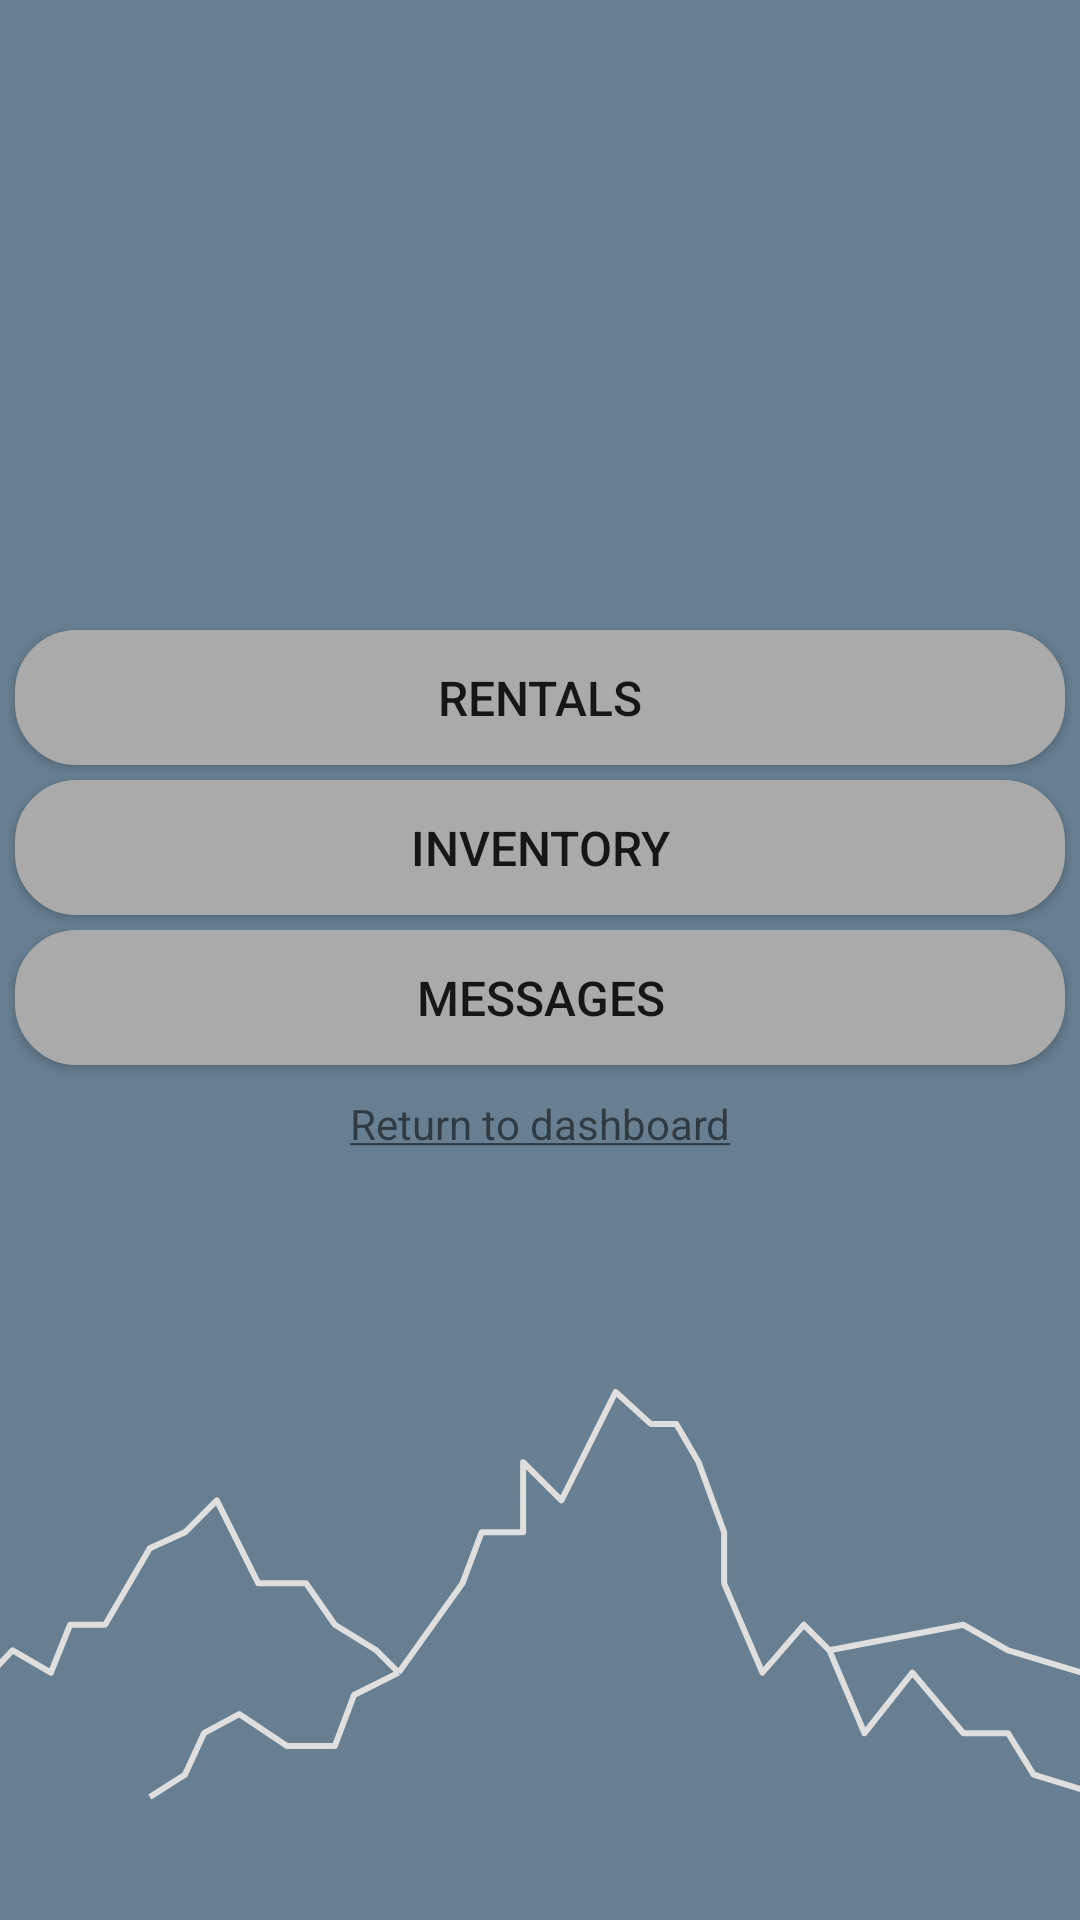

Produce the Android XML layout that renders to this screen, including the resource entries it uses.
<!-- AndroidManifest.xml: application theme AppTheme -->
<!-- res/layout/gear_management_home.xml -->
<?xml version="1.0" encoding="utf-8"?>
<androidx.constraintlayout.widget.ConstraintLayout xmlns:android="http://schemas.android.com/apk/res/android"
    android:layout_width="match_parent"
    android:layout_height="match_parent"
    xmlns:app="http://schemas.android.com/apk/res-auto"
    android:background="@color/colorBlue"
    android:paddingTop="25dp">

    <Button
        android:id="@+id/rentals_button"
        android:layout_width="match_parent"
        android:layout_height="45dp"
        android:layout_margin="5dp"
        android:text="@string/rentals"
        android:textSize="16sp"
        android:background="@drawable/round_button_grey"
        app:layout_constraintBottom_toTopOf="@+id/inventory_button" />

    <Button
        android:id="@+id/inventory_button"
        android:layout_width="match_parent"
        android:layout_height="45dp"
        android:layout_margin="5dp"
        android:textSize="16sp"
        android:text="@string/inventory"
        android:background="@drawable/round_button_grey"
        app:layout_constraintBottom_toTopOf="@id/messages_button" />

    <Button
        android:id="@+id/messages_button"
        android:layout_width="match_parent"
        android:layout_height="45dp"
        android:layout_margin="5dp"
        android:textSize="16sp"
        android:text="@string/messages"
        android:background="@drawable/round_button_grey"
        app:layout_constraintBottom_toBottomOf="parent"
        app:layout_constraintTop_toTopOf="parent"
        />

    <TextView
        app:layout_constraintTop_toBottomOf="@id/messages_button"
        android:id="@+id/return_to_dash_button"
        android:layout_width="wrap_content"
        android:layout_height="wrap_content"
        android:text="@string/return_to_dashboard"
        android:layout_marginTop="10dp"
        app:layout_constraintStart_toStartOf="parent"
        app:layout_constraintEnd_toEndOf="parent"
        android:onClick="onClick"
        android:clickable="true"/>

    <ImageView
        android:layout_marginTop="20dp"
        app:layout_constraintBottom_toBottomOf="parent"
        android:layout_width="match_parent"
        android:layout_height="wrap_content"
        android:layout_alignParentBottom="true"
        android:src="@drawable/ic_mountains"
        android:layout_marginBottom="40dp"/>


</androidx.constraintlayout.widget.ConstraintLayout>
<!-- resources referenced by this layout -->
<resources>
  <color name="colorBlue">#677F91</color>
  <!-- drawable ic_mountains (drawable) -->
  <vector xmlns:android="http://schemas.android.com/apk/res/android"
      android:width="360dp"
      android:height="137dp"
      android:viewportWidth="360"
      android:viewportHeight="137">
    <path
        android:pathData="M-16,108.362L4.207,87.102L16.97,94.543L23.351,78.598H35.05L49.939,53.087L61.638,47.772L72.273,37.142L86.099,64.78H102.052L111.624,78.598L125.45,87.102L132.895,94.543M132.895,94.543L118.006,101.984L111.624,118.992H95.671L79.718,108.362L68.019,114.74L61.638,128.559L49.939,136M132.895,94.543L154.166,64.78L160.547,47.772H174.373V24.386L187.135,37.142L205.215,1L216.914,11.63H225.423L232.867,24.386L241.376,47.772V64.78L254.138,94.543L267.964,78.598L276.472,87.102M276.472,87.102L288.171,114.74L304.124,94.543L321.141,114.74H336.03L344.539,128.559L369,136M276.472,87.102L321.141,78.598L336.03,87.102L360.492,94.543"
        android:strokeLineJoin="round"
        android:strokeWidth="2"
        android:fillColor="#00000000"
        android:strokeColor="#DEDFDE"/>
  </vector>
  <!-- drawable round_button_grey (drawable) -->
  <?xml version="1.0" encoding="utf-8"?>
  <shape xmlns:android="http://schemas.android.com/apk/res/android"
      android:shape="rectangle" android:padding="5dp">
      <stroke android:width="1dp" android:color="@android:color/darker_gray" />
      <solid android:color="@android:color/darker_gray"/>
      <corners android:radius="20dp"/>
  </shape>
  <string name="inventory">Inventory</string>
  <string name="messages">Messages</string>
  <string name="rentals">Rentals</string>
  <string name="return_to_dashboard"><u>Return to dashboard</u></string>
  <style name="AppTheme" parent="Theme.AppCompat.Light.DarkActionBar">
          
          <item name="colorPrimary">@color/colorPrimary</item>
          <item name="colorPrimaryDark">@color/colorPrimaryDark</item>
          <item name="colorAccent">@color/colorAccent</item>
      </style>
  <color name="colorPrimary">#94A899</color>
  <color name="colorPrimaryDark">#809685</color>
  <color name="colorAccent">#CEBF8A</color>
</resources>
